Run: headless pygame with SDL's dummy video driver; simulated clock (each Clock.tick advances the game by its frame time, no real sleeping); random seed 0; keys injected as events and as key.get_pressed() state; mouse plan: one left click at the window centre at the start of phase 2, then a move to the lower-right quarter at the start of phase 3.
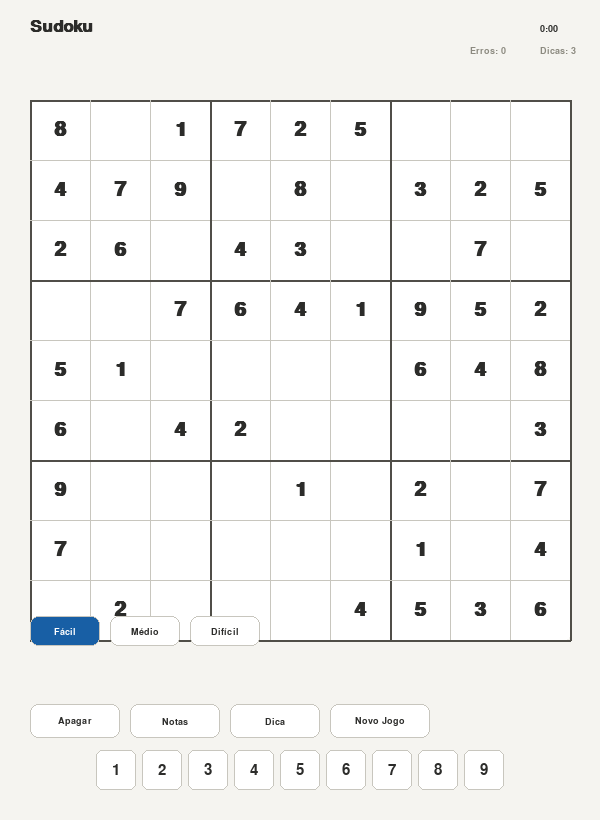
Frame 1 of 4 · flips 1–60 · no input
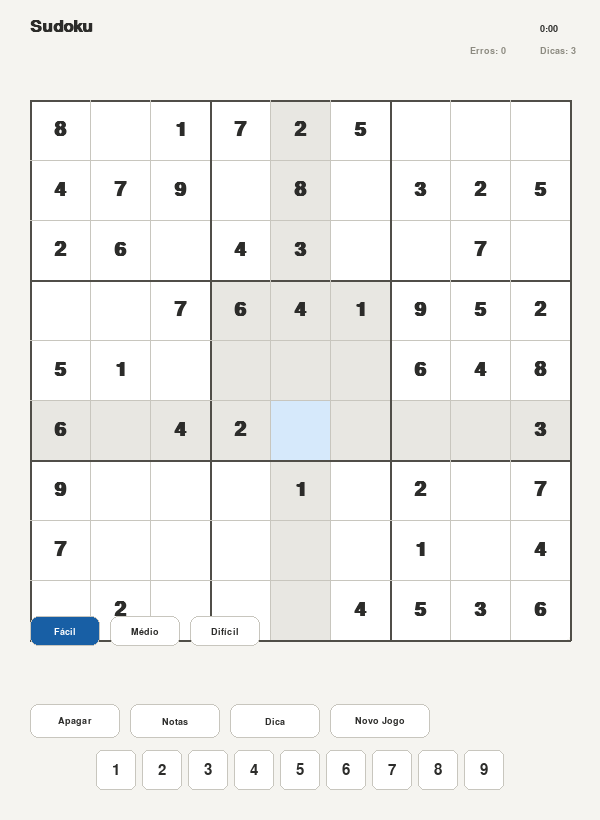
Frame 2 of 4 · flips 61–180 · clicked the window centre · tapped SPACE, RETURN · held RIGHT (→), D
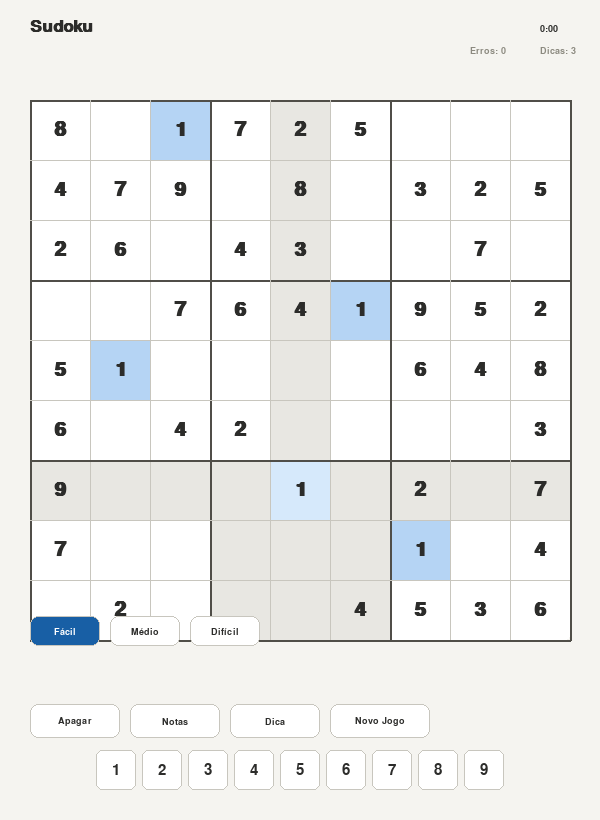
Frame 3 of 4 · flips 181–300 · moved the mouse to the lower-right quarter · held DOWN (↓), S
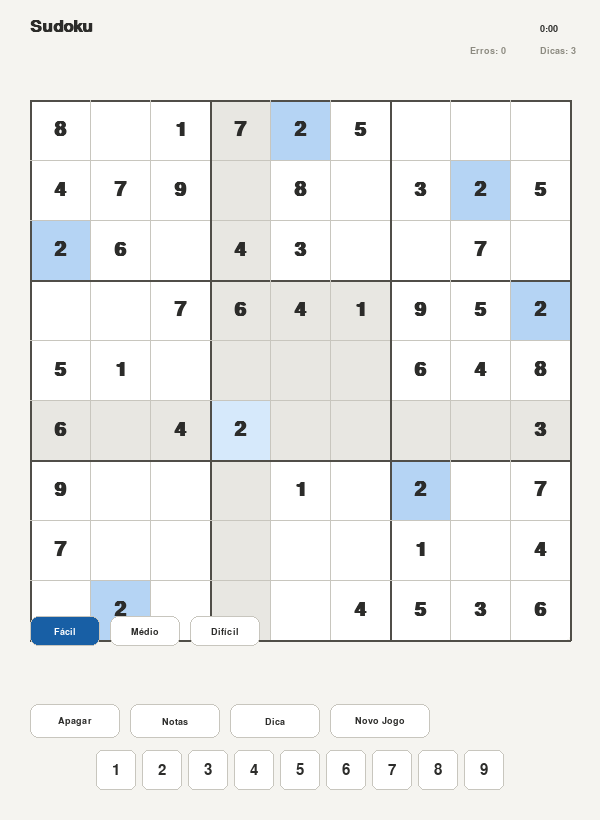
Frame 4 of 4 · flips 301–420 · held LEFT (←), A, UP (↑), W

The pygame program that drew these frames:

import pygame
import random
import time
import sys

pygame.init()

# --- Cores ---
BG        = (245, 244, 240)
WHITE     = (255, 255, 255)
LINE_THIN = (200, 198, 190)
LINE_BOLD = (80,  78,  72)
BLUE      = (56, 138, 221)
BLUE_LITE = (214, 233, 251)
BLUE_MID  = (181, 212, 244)
RED       = (226,  75,  74)
TEXT_DARK = (44,  44,  42)
TEXT_GRAY = (140, 138, 128)
BTN_BG    = (255, 255, 255)
BTN_HVR   = (235, 233, 228)
BTN_ACT_B = (24,  95, 165)
BTN_ACT_T = (255, 255, 255)
GOLD      = (186, 117,  23)
GREEN     = (99, 153,  34)

CELL  = 60
BOARD = CELL * 9
PAD_L = 30
PAD_T = 100
W     = PAD_L * 2 + BOARD
H     = PAD_T + BOARD + 180

screen = pygame.display.set_mode((W, H))
pygame.display.set_caption("Sudoku")

font_lg  = pygame.font.SysFont("Arial", 30, bold=True)
font_md  = pygame.font.SysFont("Arial", 22)
font_sm  = pygame.font.SysFont("Arial", 14)
font_btn = pygame.font.SysFont("Arial", 14, bold=True)
font_note= pygame.font.SysFont("Arial", 11)
font_ttl = pygame.font.SysFont("Arial", 26, bold=True)

# --- Lógica do Sudoku ---
def solve(board):
    empty = next(((r,c) for r in range(9) for c in range(9) if board[r][c]==0), None)
    if not empty:
        return True
    r, c = empty
    nums = list(range(1,10)); random.shuffle(nums)
    for n in nums:
        if valid(board, r, c, n):
            board[r][c] = n
            if solve(board):
                return True
            board[r][c] = 0
    return False

def valid(board, r, c, n):
    if n in board[r]: return False
    if n in [board[i][c] for i in range(9)]: return False
    br, bc = (r//3)*3, (c//3)*3
    for i in range(3):
        for j in range(3):
            if board[br+i][bc+j] == n: return False
    return True

def generate(difficulty):
    board = [[0]*9 for _ in range(9)]
    solve(board)
    solution = [row[:] for row in board]
    remove = {'easy': 36, 'medium': 46, 'hard': 52}[difficulty]
    cells = list(range(81)); random.shuffle(cells)
    for idx in cells[:remove]:
        board[idx//9][idx%9] = 0
    return board, solution

# --- Estado ---
class Game:
    def __init__(self):
        self.difficulty = 'easy'
        self.new_game()

    def new_game(self):
        self.puzzle, self.solution = generate(self.difficulty)
        self.user   = [row[:] for row in self.puzzle]
        self.notes  = [[set() for _ in range(9)] for _ in range(9)]
        self.selected = None
        self.notes_mode = False
        self.errors = 0
        self.hints  = 3
        self.start  = time.time()
        self.done   = False
        self.msg    = ""

    def select(self, r, c):
        self.selected = (r, c)

    def input_num(self, n):
        if not self.selected or self.done: return
        r, c = self.selected
        if self.puzzle[r][c] != 0: return
        if self.notes_mode:
            if self.user[r][c] == 0:
                if n in self.notes[r][c]: self.notes[r][c].remove(n)
                else: self.notes[r][c].add(n)
        else:
            self.user[r][c] = n
            self.notes[r][c].clear()
            if n != self.solution[r][c]:
                self.errors += 1
            elif all(self.user[r2][c2] == self.solution[r2][c2]
                     for r2 in range(9) for c2 in range(9)):
                self.done = True
                elapsed = int(time.time() - self.start)
                m, s = divmod(elapsed, 60)
                self.msg = f"Parabéns! {m}:{s:02d} | Erros: {self.errors}"

    def erase(self):
        if not self.selected or self.done: return
        r, c = self.selected
        if self.puzzle[r][c] == 0:
            self.user[r][c] = 0
            self.notes[r][c].clear()

    def hint(self):
        if self.hints <= 0 or self.done:
            self.msg = "Sem dicas disponíveis."
            return
        empties = [(r,c) for r in range(9) for c in range(9)
                   if self.puzzle[r][c]==0 and self.user[r][c]!=self.solution[r][c]]
        if not empties: return
        r, c = random.choice(empties)
        self.user[r][c] = self.solution[r][c]
        self.notes[r][c].clear()
        self.selected = (r, c)
        self.hints -= 1
        self.msg = f"Dicas restantes: {self.hints}"

    def move(self, dr, dc):
        if not self.selected: self.selected = (0,0); return
        r, c = self.selected
        self.selected = (max(0,min(8,r+dr)), max(0,min(8,c+dc)))

game = Game()

# --- Botões ---
class Button:
    def __init__(self, x, y, w, h, label, action, toggle=False):
        self.rect   = pygame.Rect(x, y, w, h)
        self.label  = label
        self.action = action
        self.toggle = toggle
        self.active = False
        self.hover  = False

    def draw(self, surface):
        if self.active:
            bg, fg = BTN_ACT_B, BTN_ACT_T
        elif self.hover:
            bg, fg = BTN_HVR, TEXT_DARK
        else:
            bg, fg = BTN_BG, TEXT_DARK
        pygame.draw.rect(surface, bg, self.rect, border_radius=8)
        pygame.draw.rect(surface, LINE_THIN, self.rect, 1, border_radius=8)
        txt = font_btn.render(self.label, True, fg)
        surface.blit(txt, txt.get_rect(center=self.rect.center))

    def check_hover(self, pos):
        self.hover = self.rect.collidepoint(pos)

    def click(self, pos):
        if self.rect.collidepoint(pos):
            self.action()
            return True
        return False

def make_buttons():
    bw, bh = 90, 34
    gap = 10
    row1_y = PAD_T + BOARD + 20
    row2_y = row1_y + bh + 10

    def diff(d):
        def f():
            game.difficulty = d
            game.new_game()
            for b in diff_btns: b.active = (b.label.lower() == d[:len(b.label)])
        return f

    diffs  = [Button(PAD_L + i*(70+gap), row1_y-44, 70, 30,
                     ['Fácil','Médio','Difícil'][i], diff(['easy','medium','hard'][i]))
              for i in range(3)]
    diffs[0].active = True

    ctrl_labels = ['Apagar','Notas','Dica','Novo Jogo']
    ctrl_x = [PAD_L + i*(bw+gap) for i in range(4)]

    def erase_fn():  game.erase()
    def notes_fn():
        game.notes_mode = not game.notes_mode
        notes_btn.active = game.notes_mode
    def hint_fn():   game.hint()
    def new_fn():    game.new_game(); diffs[['easy','medium','hard'].index(game.difficulty)].active=True

    notes_btn = Button(ctrl_x[1], row2_y, bw, bh, 'Notas', notes_fn, toggle=True)

    ctrl = [
        Button(ctrl_x[0], row2_y, bw, bh, 'Apagar', erase_fn),
        notes_btn,
        Button(ctrl_x[2], row2_y, bw, bh, 'Dica', hint_fn),
        Button(ctrl_x[3], row2_y, bw+10, bh, 'Novo Jogo', new_fn),
    ]
    return diffs, ctrl

diff_btns, ctrl_btns = make_buttons()
all_btns = diff_btns + ctrl_btns

# --- Numpad ---
def numpad_rects():
    y = PAD_T + BOARD + 110
    size = 40
    gap  = 6
    total = 9*size + 8*gap
    x0 = (W - total) // 2
    return [pygame.Rect(x0 + i*(size+gap), y, size, size) for i in range(9)]

NUM_RECTS = numpad_rects()

# --- Desenho ---
def draw_board():
    # Fundo
    pygame.draw.rect(screen, WHITE, (PAD_L, PAD_T, BOARD, BOARD), border_radius=4)

    sel = game.selected
    # Highlight
    if sel:
        sr, sc = sel
        sv = game.user[sr][sc] or game.puzzle[sr][sc]
        for r in range(9):
            for c in range(9):
                rect = pygame.Rect(PAD_L + c*CELL, PAD_T + r*CELL, CELL, CELL)
                same_box = (r//3==sr//3 and c//3==sc//3)
                cv = game.user[r][c] or game.puzzle[r][c]
                if r==sr and c==sc:
                    pygame.draw.rect(screen, BLUE_LITE, rect)
                elif sv and sv==cv and not(r==sr and c==sc):
                    pygame.draw.rect(screen, BLUE_MID, rect)
                elif r==sr or c==sc or same_box:
                    pygame.draw.rect(screen, (232,231,226), rect)

    # Linhas finas
    for i in range(10):
        x = PAD_L + i*CELL
        y = PAD_T + i*CELL
        w = 1 if i%3!=0 else 2
        col = LINE_THIN if i%3!=0 else LINE_BOLD
        pygame.draw.line(screen, col, (x, PAD_T), (x, PAD_T+BOARD), w)
        pygame.draw.line(screen, col, (PAD_L, y), (PAD_L+BOARD, y), w)

    # Números
    for r in range(9):
        for c in range(9):
            v = game.user[r][c]
            given = game.puzzle[r][c] != 0
            cx = PAD_L + c*CELL + CELL//2
            cy = PAD_T + r*CELL + CELL//2
            if v != 0:
                if given:
                    color = TEXT_DARK
                    f = font_lg
                elif v != game.solution[r][c]:
                    color = RED
                    f = font_md
                else:
                    color = BLUE
                    f = font_md
                txt = f.render(str(v), True, color)
                screen.blit(txt, txt.get_rect(center=(cx,cy)))
            elif game.notes[r][c]:
                for n in range(1,10):
                    if n in game.notes[r][c]:
                        nr = (n-1)//3; nc = (n-1)%3
                        nx = PAD_L + c*CELL + 10 + nc*18
                        ny = PAD_T + r*CELL + 8  + nr*17
                        nt = font_note.render(str(n), True, TEXT_GRAY)
                        screen.blit(nt, (nx, ny))

def draw_numpad():
    for i, rect in enumerate(NUM_RECTS):
        n = i+1
        hover = rect.collidepoint(pygame.mouse.get_pos())
        bg = BTN_HVR if hover else BTN_BG
        pygame.draw.rect(screen, bg, rect, border_radius=6)
        pygame.draw.rect(screen, LINE_THIN, rect, 1, border_radius=6)
        txt = font_md.render(str(n), True, TEXT_DARK)
        screen.blit(txt, txt.get_rect(center=rect.center))

def draw_ui():
    screen.fill(BG)

    # Título
    title = font_ttl.render("Sudoku", True, TEXT_DARK)
    screen.blit(title, (PAD_L, 18))

    # Timer + erros
    elapsed = int(time.time() - game.start) if not game.done else 0
    m, s = divmod(elapsed, 60)
    timer_txt = font_sm.render(f"{m}:{s:02d}", True, TEXT_DARK)
    err_txt   = font_sm.render(f"Erros: {game.errors}", True, TEXT_GRAY)
    hints_txt = font_sm.render(f"Dicas: {game.hints}", True, TEXT_GRAY)
    screen.blit(timer_txt, (W-60, 24))
    screen.blit(err_txt,   (W-130, 46))
    screen.blit(hints_txt, (W-60, 46))

    # Dificuldade label
    dlbl = font_sm.render("Dificuldade:", True, TEXT_GRAY)
    screen.blit(dlbl, (PAD_L, PAD_T + BOARD + 20 - 44 - 20))

    draw_board()

    # Botões
    pos = pygame.mouse.get_pos()
    for b in all_btns:
        b.check_hover(pos)
        b.draw(screen)

    draw_numpad()

    # Mensagem
    if game.msg:
        col = GREEN if game.done else TEXT_GRAY
        msg = font_sm.render(game.msg, True, col)
        screen.blit(msg, msg.get_rect(centerx=W//2, y=H-28))

    if game.done:
        overlay = pygame.Surface((W, H), pygame.SRCALPHA)
        overlay.fill((245,244,240,180))
        screen.blit(overlay, (0,0))
        done_txt = font_ttl.render("Parabéns!", True, GREEN)
        screen.blit(done_txt, done_txt.get_rect(center=(W//2, H//2-20)))
        sub = font_md.render(game.msg, True, TEXT_DARK)
        screen.blit(sub, sub.get_rect(center=(W//2, H//2+20)))
        restart = font_sm.render("Prima N para novo jogo", True, TEXT_GRAY)
        screen.blit(restart, restart.get_rect(center=(W//2, H//2+50)))

# --- Loop principal ---
clock = pygame.time.Clock()

while True:
    for event in pygame.event.get():
        if event.type == pygame.QUIT:
            pygame.quit(); sys.exit()

        elif event.type == pygame.MOUSEBUTTONDOWN and event.button == 1:
            pos = event.pos
            # Clique no tabuleiro
            bx = pos[0] - PAD_L; by = pos[1] - PAD_T
            if 0 <= bx < BOARD and 0 <= by < BOARD:
                game.select(by//CELL, bx//CELL)
            # Botões
            for b in all_btns:
                b.click(pos)
            # Numpad
            for i, rect in enumerate(NUM_RECTS):
                if rect.collidepoint(pos):
                    game.input_num(i+1)

        elif event.type == pygame.KEYDOWN:
            k = event.key
            if k in (pygame.K_1,pygame.K_2,pygame.K_3,pygame.K_4,pygame.K_5,
                     pygame.K_6,pygame.K_7,pygame.K_8,pygame.K_9):
                game.input_num(k - pygame.K_0)
            elif k in (pygame.K_KP1,pygame.K_KP2,pygame.K_KP3,pygame.K_KP4,pygame.K_KP5,
                       pygame.K_KP6,pygame.K_KP7,pygame.K_KP8,pygame.K_KP9):
                game.input_num(k - pygame.K_KP0)
            elif k in (pygame.K_BACKSPACE, pygame.K_DELETE, pygame.K_0):
                game.erase()
            elif k == pygame.K_UP:    game.move(-1, 0)
            elif k == pygame.K_DOWN:  game.move( 1, 0)
            elif k == pygame.K_LEFT:  game.move( 0,-1)
            elif k == pygame.K_RIGHT: game.move( 0, 1)
            elif k == pygame.K_n:     game.new_game(); diff_btns[['easy','medium','hard'].index(game.difficulty)].active=True
            elif k == pygame.K_h:     game.hint()

    draw_ui()
    pygame.display.flip()
    clock.tick(30)
